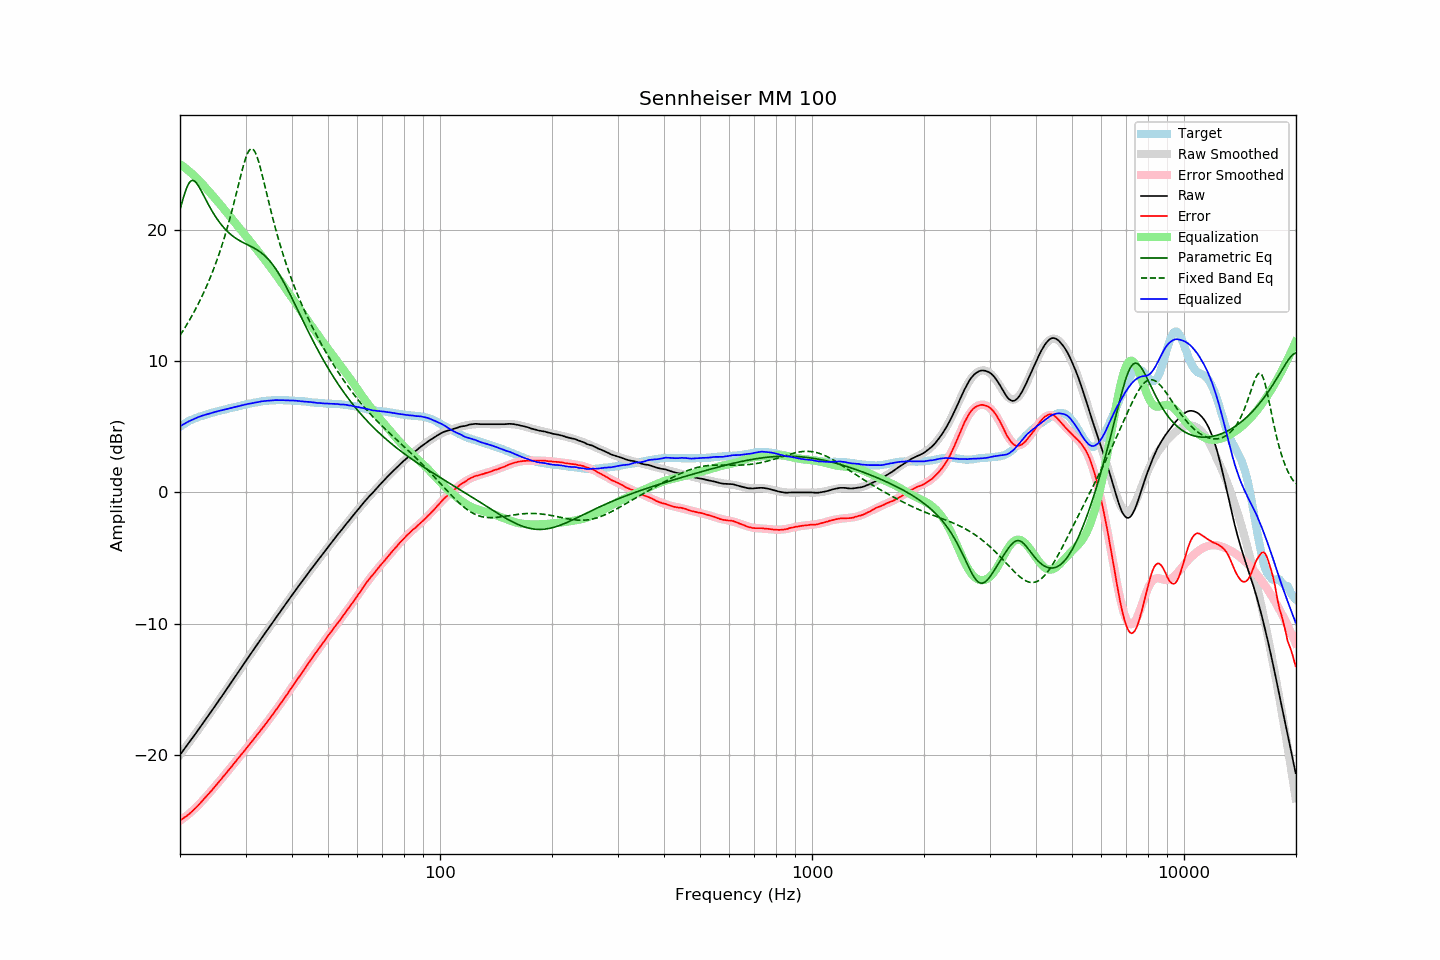

The file beside this chart, header and first rows:
frequency, raw, error, smoothed, error_smoothed, equalization, parametric_eq, fixed_band_eq, equalized_raw, equalized_smoothed, target
20.00, -19.96, -24.96, -19.95, -24.98, 24.98, 21.54, 11.94, 5.02, 5.02, 5.00
20.20, -19.79, -24.88, -19.79, -24.89, 24.89, 21.96, 12.13, 5.10, 5.10, 5.09
20.40, -19.63, -24.79, -19.63, -24.80, 24.80, 22.38, 12.32, 5.17, 5.17, 5.17
20.61, -19.46, -24.70, -19.46, -24.71, 24.71, 22.77, 12.52, 5.25, 5.24, 5.24
20.81, -19.30, -24.62, -19.30, -24.61, 24.61, 23.12, 12.72, 5.31, 5.31, 5.33
21.02, -19.13, -24.53, -19.13, -24.51, 24.51, 23.40, 12.92, 5.38, 5.38, 5.41
21.23, -18.97, -24.43, -18.97, -24.41, 24.41, 23.60, 13.13, 5.44, 5.44, 5.47
21.44, -18.80, -24.32, -18.80, -24.30, 24.30, 23.71, 13.35, 5.50, 5.50, 5.53
21.66, -18.63, -24.20, -18.63, -24.19, 24.19, 23.74, 13.56, 5.56, 5.56, 5.57
21.87, -18.47, -24.09, -18.46, -24.08, 24.08, 23.69, 13.79, 5.61, 5.62, 5.62
22.09, -18.30, -23.97, -18.29, -23.96, 23.96, 23.57, 14.02, 5.66, 5.67, 5.67
22.31, -18.13, -23.85, -18.12, -23.84, 23.84, 23.41, 14.26, 5.72, 5.72, 5.72
22.54, -17.95, -23.71, -17.95, -23.71, 23.71, 23.21, 14.50, 5.76, 5.76, 5.76
22.76, -17.78, -23.58, -17.78, -23.58, 23.58, 22.99, 14.75, 5.81, 5.80, 5.80
22.99, -17.61, -23.44, -17.61, -23.45, 23.45, 22.76, 15.00, 5.84, 5.84, 5.83
23.22, -17.43, -23.30, -17.43, -23.32, 23.32, 22.53, 15.27, 5.89, 5.88, 5.87
23.45, -17.26, -23.17, -17.26, -23.18, 23.18, 22.29, 15.54, 5.92, 5.92, 5.91
23.69, -17.09, -23.04, -17.09, -23.04, 23.04, 22.06, 15.82, 5.95, 5.95, 5.95
23.92, -16.92, -22.90, -16.91, -22.90, 22.90, 21.83, 16.10, 5.99, 5.99, 5.99
24.16, -16.74, -22.77, -16.74, -22.76, 22.76, 21.61, 16.40, 6.03, 6.03, 6.04
24.40, -16.57, -22.63, -16.56, -22.62, 22.62, 21.40, 16.71, 6.06, 6.06, 6.07
24.65, -16.39, -22.48, -16.39, -22.48, 22.48, 21.19, 17.02, 6.09, 6.09, 6.09
24.89, -16.21, -22.33, -16.21, -22.34, 22.34, 21.00, 17.35, 6.13, 6.13, 6.12
25.14, -16.04, -22.20, -16.04, -22.20, 22.20, 20.82, 17.68, 6.16, 6.16, 6.16
25.39, -15.86, -22.05, -15.86, -22.05, 22.05, 20.64, 18.03, 6.20, 6.19, 6.19
25.65, -15.68, -21.91, -15.68, -21.91, 21.91, 20.48, 18.39, 6.23, 6.23, 6.23
25.91, -15.51, -21.76, -15.50, -21.76, 21.76, 20.32, 18.76, 6.25, 6.26, 6.25
26.16, -15.33, -21.60, -15.33, -21.61, 21.61, 20.18, 19.15, 6.29, 6.29, 6.28
26.43, -15.15, -21.47, -15.15, -21.46, 21.46, 20.04, 19.55, 6.31, 6.32, 6.32
26.69, -14.97, -21.31, -14.97, -21.31, 21.31, 19.92, 19.96, 6.35, 6.35, 6.35
26.96, -14.79, -21.16, -14.79, -21.16, 21.16, 19.80, 20.39, 6.37, 6.38, 6.37
27.23, -14.61, -21.02, -14.61, -21.01, 21.01, 19.69, 20.83, 6.40, 6.41, 6.41
27.50, -14.43, -20.87, -14.43, -20.87, 20.87, 19.58, 21.29, 6.44, 6.44, 6.44
27.77, -14.25, -20.71, -14.25, -20.72, 20.72, 19.49, 21.76, 6.47, 6.47, 6.46
28.05, -14.07, -20.57, -14.07, -20.56, 20.56, 19.40, 22.24, 6.50, 6.49, 6.50
28.33, -13.89, -20.40, -13.89, -20.41, 20.41, 19.31, 22.73, 6.53, 6.52, 6.52
28.62, -13.71, -20.26, -13.71, -20.26, 20.26, 19.24, 23.22, 6.55, 6.55, 6.54
28.90, -13.53, -20.11, -13.53, -20.11, 20.11, 19.16, 23.71, 6.58, 6.58, 6.58
29.19, -13.35, -19.95, -13.35, -19.96, 19.96, 19.09, 24.20, 6.61, 6.61, 6.60
29.48, -13.17, -19.82, -13.17, -19.81, 19.81, 19.03, 24.67, 6.64, 6.64, 6.65
29.78, -12.99, -19.66, -12.99, -19.66, 19.66, 18.96, 25.10, 6.67, 6.67, 6.67
30.08, -12.81, -19.51, -12.81, -19.51, 19.51, 18.90, 25.48, 6.69, 6.69, 6.70
30.38, -12.63, -19.35, -12.63, -19.35, 19.35, 18.84, 25.79, 6.72, 6.72, 6.72
30.68, -12.45, -19.20, -12.46, -19.20, 19.20, 18.78, 26.02, 6.75, 6.75, 6.75
30.99, -12.28, -19.05, -12.28, -19.05, 19.05, 18.72, 26.14, 6.77, 6.77, 6.77
31.30, -12.10, -18.90, -12.10, -18.90, 18.90, 18.66, 26.14, 6.80, 6.80, 6.80
31.61, -11.93, -18.75, -11.92, -18.75, 18.75, 18.59, 26.03, 6.82, 6.82, 6.82
31.93, -11.75, -18.59, -11.75, -18.59, 18.59, 18.52, 25.82, 6.84, 6.85, 6.84
32.24, -11.57, -18.43, -11.57, -18.44, 18.44, 18.45, 25.51, 6.87, 6.87, 6.86
32.57, -11.40, -18.29, -11.40, -18.28, 18.28, 18.37, 25.13, 6.88, 6.89, 6.89
32.89, -11.22, -18.13, -11.22, -18.13, 18.13, 18.28, 24.69, 6.91, 6.91, 6.91
33.22, -11.04, -17.97, -11.05, -17.97, 17.97, 18.19, 24.22, 6.93, 6.93, 6.93
33.55, -10.87, -17.81, -10.87, -17.81, 17.81, 18.09, 23.72, 6.95, 6.94, 6.95
33.89, -10.70, -17.65, -10.70, -17.66, 17.66, 17.98, 23.21, 6.96, 6.96, 6.95
34.23, -10.52, -17.50, -10.52, -17.49, 17.49, 17.86, 22.70, 6.98, 6.97, 6.98
34.57, -10.35, -17.34, -10.35, -17.33, 17.33, 17.73, 22.19, 6.98, 6.98, 6.99
34.92, -10.18, -17.17, -10.17, -17.17, 17.17, 17.59, 21.69, 6.99, 6.99, 6.99
35.27, -10.01, -17.02, -10.00, -17.00, 17.00, 17.44, 21.20, 6.99, 7.00, 7.01
35.62, -9.83, -16.84, -9.83, -16.84, 16.84, 17.27, 20.72, 7.01, 7.01, 7.01
35.97, -9.65, -16.66, -9.65, -16.67, 16.67, 17.10, 20.26, 7.02, 7.02, 7.01
... 635 more rows
